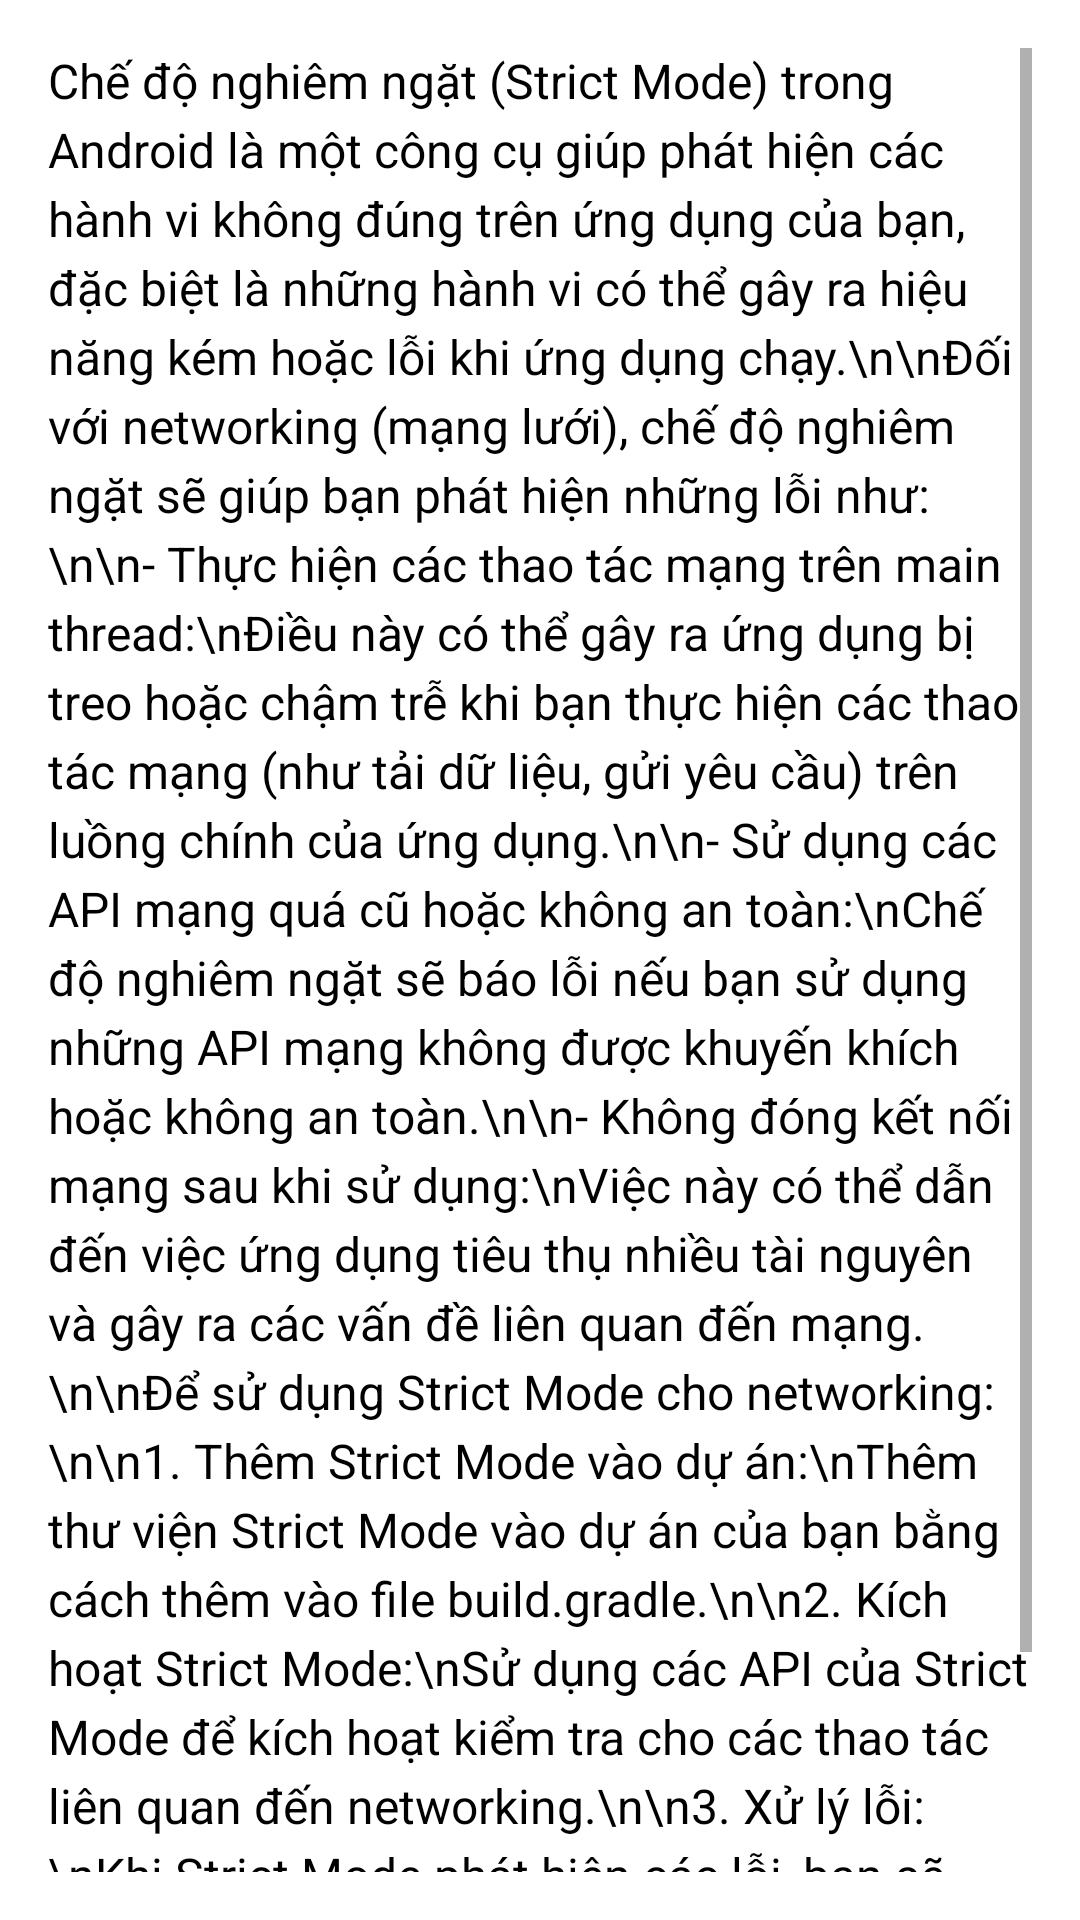

Android layout source for this screen:
<!-- AndroidManifest.xml: application theme Theme.CHUONG_7 -->
<!-- res/layout/fragment_sm.xml -->
<?xml version="1.0" encoding="utf-8"?>
<ScrollView xmlns:android="http://schemas.android.com/apk/res/android"
    android:layout_width="match_parent"
    android:layout_height="match_parent"
    android:padding="16dp">

    <TextView
        android:id="@+id/tv_strict_mode_info"
        android:layout_width="match_parent"
        android:layout_height="wrap_content"
        android:text="Chế độ nghiêm ngặt (Strict Mode) trong Android là một công cụ giúp phát hiện các hành vi không đúng trên ứng dụng của bạn, đặc biệt là những hành vi có thể gây ra hiệu năng kém hoặc lỗi khi ứng dụng chạy.\n\nĐối với networking (mạng lưới), chế độ nghiêm ngặt sẽ giúp bạn phát hiện những lỗi như:\n\n- Thực hiện các thao tác mạng trên main thread:\nĐiều này có thể gây ra ứng dụng bị treo hoặc chậm trễ khi bạn thực hiện các thao tác mạng (như tải dữ liệu, gửi yêu cầu) trên luồng chính của ứng dụng.\n\n- Sử dụng các API mạng quá cũ hoặc không an toàn:\nChế độ nghiêm ngặt sẽ báo lỗi nếu bạn sử dụng những API mạng không được khuyến khích hoặc không an toàn.\n\n- Không đóng kết nối mạng sau khi sử dụng:\nViệc này có thể dẫn đến việc ứng dụng tiêu thụ nhiều tài nguyên và gây ra các vấn đề liên quan đến mạng.\n\nĐể sử dụng Strict Mode cho networking:\n\n1. Thêm Strict Mode vào dự án:\nThêm thư viện Strict Mode vào dự án của bạn bằng cách thêm vào file build.gradle.\n\n2. Kích hoạt Strict Mode:\nSử dụng các API của Strict Mode để kích hoạt kiểm tra cho các thao tác liên quan đến networking.\n\n3. Xử lý lỗi:\nKhi Strict Mode phát hiện các lỗi, bạn sẽ nhận được cảnh báo hoặc ngoại lệ. Bạn cần xử lý những lỗi này để đảm bảo ứng dụng của bạn chạy ổn định và không gây ra các vấn đề về hiệu năng hoặc bảo mật."
        android:textSize="16sp"
        android:lineSpacingExtra="4dp"
        android:textColor="#000000" />
</ScrollView>
<!-- resources referenced by this layout -->
<resources>
  <style name="Theme.CHUONG_7" parent="Theme.MaterialComponents.DayNight.DarkActionBar">
          
          <item name="colorPrimary">@color/purple_500</item>
          <item name="colorPrimaryVariant">@color/purple_700</item>
          <item name="colorOnPrimary">@color/white</item>
          
          <item name="colorSecondary">@color/teal_200</item>
          <item name="colorSecondaryVariant">@color/teal_700</item>
          <item name="colorOnSecondary">@color/black</item>
          
          <item name="android:statusBarColor">?attr/colorPrimaryVariant</item>
          
      </style>
  <!-- not gathered from this repository: default colours our renderer supplied (Android Studio template values) -->
  <color name="purple_500">#FF6200EE</color>
  <color name="purple_700">#FF3700B3</color>
  <color name="teal_200">#FF03DAC5</color>
  <color name="teal_700">#FF018786</color>
  <color name="black">#FF000000</color>
  <color name="white">#FFFFFFFF</color>
</resources>
